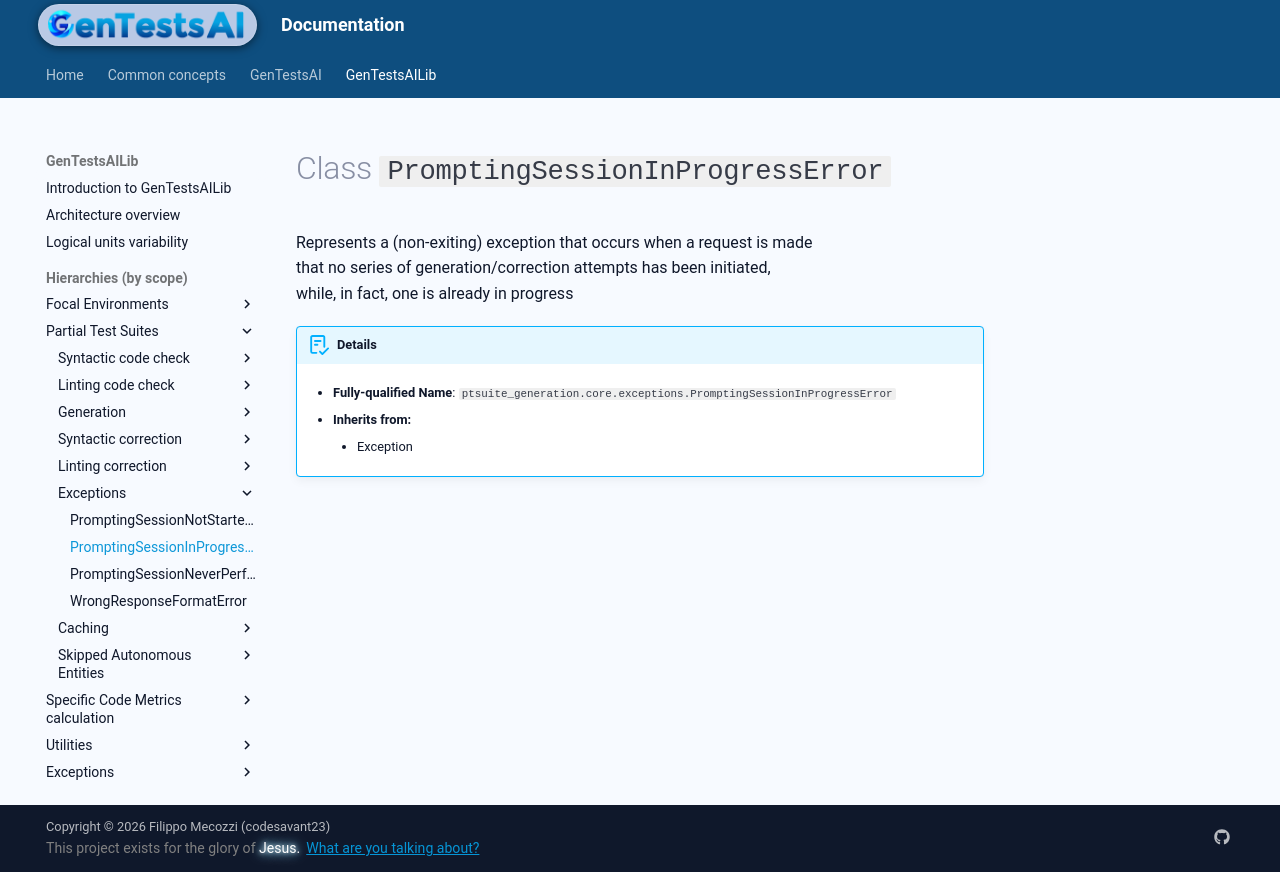

repository: codesavant23/gentestsai · page: hiers/gtsai_lib/classes/PromptingSessionInProgressError/index.html · generator: mkdocs

# Class `PromptingSessionInProgressError`
Represents a (non-exiting) exception that occurs when a request is made
that no series of generation/correction attempts has been initiated,
while, in fact, one is already in progress


!!! abstract "Details"
	- **Fully-qualified Name**: `ptsuite_generation.core.exceptions.PromptingSessionInProgressError`
	
    - **Inherits from:**
		
		- Exception
		
	
	
